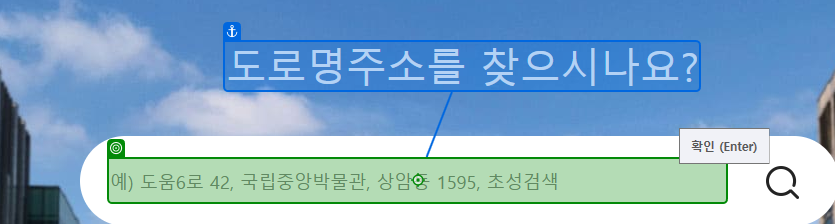
Task: RPA 수업 시험
Workflow: 03_GetTransactionDT

Step 1 [try]: type "[CurrentRow("도로명주소").ToString.Trim + "[k(enter)]"]"

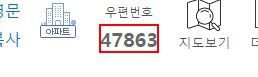
Step 2: find the text in window '검색결과 | 도로명주소 안내시스템' (chrome.exe)

Step 3 [then]: get-text from '우편번호' (no picture)

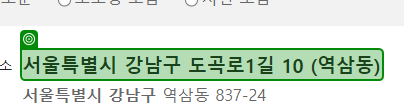
Step 4: get-text from '검색된 주소'